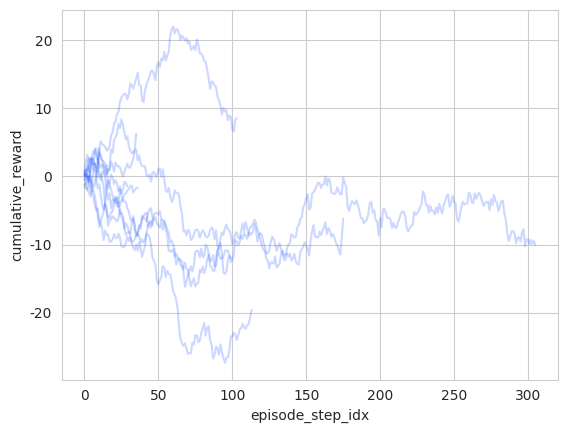

Write Python code to recreate this figure. (Note: this script raises an exception after producing the figure.)
# /usr/bin/env python3
import matplotlib.pyplot as plt


def prettify_variable_names(a_string):
    """
    Converts a variable name to 'prettier' format for presentation in non-code
        contexts

    Specifically handles Python variables named with underscores between words
        by replacing underscores with whitespaces and capitalizing each word
    For example, the string 'variable_number_1' becomes 'Variable Number 1'

    :param a_string: a Python string
    :return: a 'prettified' Python string
    """

    return a_string.replace('_', ' ').title()


def create_data(global_step_n=1000, episodes_n=10, actions_n=4, seed=396711):
    """
    Create data in the same format as might be used in a reinforcement learning
        problem

    :param global_step_n: int, number of time steps across episodes
    :param episodes_n: int, number of episodes
    :param actions_n: int, number of unique actions that agent can execute
    :return:  Pandas DataFrame
    """

    assert episodes_n < global_step_n

    import numpy as np
    import pandas as pd

    np.random.seed(seed)

    df = pd.DataFrame(
        {'global_step': range(global_step_n),
         'state_var01': np.random.normal(0, 1, global_step_n),
         'state_var02': np.random.normal(0, 1, global_step_n),
         'state_var03': np.random.normal(0, 1, global_step_n),
         'action': np.random.randint(0, actions_n, global_step_n),
         'reward': np.random.normal(0, 1, global_step_n),
         })

    # convert integer-encoded actions to names
    action_dict = {
        e: chr(e+77) + chr(e+106) + chr(e+116) for e in df['action'].unique()}
    df['action_name'] = df['action'].map(action_dict)

    # create Boolean 1-D array marking as 'True' which global steps are terminations
    #   of episodes
    episode_termination = np.zeros(global_step_n)
    termination_idx = np.random.choice(
        df['global_step'], size=episodes_n, replace=False)
    episode_termination[termination_idx] = True
    episode_termination = episode_termination > 0
    df['episode_termination'] = episode_termination

    # create index across episodes
    episode_idx = np.array(df['episode_termination'].cumsum())
    episode_idx[termination_idx] = episode_idx[termination_idx] - 1
    df['episode_idx'] = episode_idx

    # create index for steps within each episode
    termination_idx.sort()
    termination_idx = np.append(-1, termination_idx)
    termination_idx = np.append(termination_idx, global_step_n-1)
    episode_lengths = termination_idx[1:] - termination_idx[:-1]
    episode_step_idx_list = [range(e) for e in episode_lengths]
    episode_step_idx = np.concatenate(episode_step_idx_list )
    df['episode_step_idx'] = episode_step_idx

    # calculate cumulative reward for each episode
    df['cumulative_reward'] = df['reward'].groupby(df['episode_idx']).cumsum()

    return df


def plot_groups_of_time_series(
        list_of_dataframes, x_axis_colname, y_axis_colname, group_colname,
        output_filepath=None, plot_group_means=True, palette=None, alpha=0.2,
        title=None, **kwargs):
    """
    Plots groups of time series (i.e., each group may have multiple time
        series) and the means of each group at each time step

    Each group is input as a separate dataframe and is plotted in a different
        color

    Group means (if chosen to be plotted) are plotted as solid, opaque lines,
        whereas individual time series are translucent, based on user-chosen
        'alpha' value

    :param list_of_dataframes: list of Pandas DataFrames, each containing a
        group of time series
    :param x_axis_colname: str, name of dataframe column that contains the time
        step to be plotted on the x-axis
    :param y_axis_colname: str, name of dataframe column that contains the value
        to be plotted on the y-axis
    :param group_colname: str, name of dataframe column that demarcates/indexes
        different time series within each group/dataframe (i.e., episodes)
    :param output_filepath: str, location at which to save the plot
    :param plot_group_means: bool, if 'True', group means are plotted; if
        'False', group means are not plotted
    :param palette: list of strings representing hexadecimal colors used for plotting
        each dataframe in 'list_of_dataframes'
    :param alpha: float ranging from 0 to 1 indicating translucency/opacity of
        individual times series lines
    :param title: str, title printed at top of plot
    :param **kwargs: any additional plotting parameters to be passed to plotting
        package Seaborn's 'lineplot' function
    :return:
    """

    from os import getcwd as os_getcwd
    from os.path import join as os_join
    from matplotlib import pyplot as plt
    import seaborn as sns

    sns.set_style('whitegrid')

    dfs = list_of_dataframes

    if not output_filepath:
        output_filepath = os_join(os_getcwd(), 'plot.png')

    if not palette:
        palette = sns.color_palette('bright', len(dfs)).as_hex()

    if plot_group_means:
        group_means = [
            dfs[i][y_axis_colname].groupby(dfs[i][x_axis_colname]).mean()
            for i in range(len(dfs))]

    for i, df in enumerate(dfs):

        # plot each time series within a group as the same color; different
        #   groups are plotted in different colors
        df_color = palette[i]
        df_colors = [df_color] * df[group_colname].nunique()

        plot = sns.lineplot(
            x=x_axis_colname, y=y_axis_colname, data=df, hue=group_colname,
            palette=df_colors, alpha=alpha, legend=False, **kwargs)

        if plot_group_means:
            plot_mean = sns.lineplot(
                x=group_means[i].index, y=group_means[i], color=df_colors[0],
                dashes=1, alpha=1, legend=False, label=i)

    if title:
        plt.title(title, fontsize=15)
    else:
        plt.suptitle('legend shows index of dataframe list', fontsize=10)
        plt.title(
            'Darkest line of each color is group mean at each time step',
            fontsize=10)

    x_label = prettify_variable_names(x_axis_colname)
    plt.xlabel(x_label, fontsize=10)
    y_label = prettify_variable_names(y_axis_colname)
    plt.ylabel(y_label, fontsize=10)
    plt.legend(loc='lower right')

    plt.savefig(output_filepath)
    plt.clf()
    plt.close()


def plot_boxplot_stripplot(
        dataframe, x_axis_colname, y_axis_colname, output_filepath=None,
        palette=None, title=None):
    """
    Plots a stripplot atop a boxplot for multiple data distributions

    :param dataframe: Pandas DataFrame
    :param x_axis_colname: str, name of dataframe column containing the values/
        names/indices denoting each data distribution to be plotted
    :param y_axis_colname: str, name of dataframe column containing the values
        to be plotted on the y-axis
    :param output_filepath: str, location at which to save the plot
    :param palette: list of strings representing colors used for plotting
        each data distribution
    :param title: str, title printed at top of plot
    :return:
    """

    from matplotlib import pyplot as plt
    import seaborn as sns

    sns.boxplot(
        x=x_axis_colname, y=y_axis_colname, data=dataframe, palette=palette)
    sns.stripplot(
        x=x_axis_colname, y=y_axis_colname, data=dataframe, linewidth=1,
        palette=palette)

    plt.title(title, fontsize=10)
    x_label = prettify_variable_names(x_axis_colname)
    plt.xlabel(x_label, fontsize=10)
    y_label = prettify_variable_names(y_axis_colname)
    plt.ylabel(y_label, fontsize=10)

    plt.savefig(output_filepath)
    plt.clf()
    plt.close()


def plot_events_by_episode(
        a_dataframe, x_axis_colname, y_axis_colname, event_colname,
        events_list=None, output_filepath=None, palette=None,
        figsize=(6.4, 4.8), title=None, **kwargs):
    """
    Plots events that may occur at each time step of an episode, and plots these
        across multiple episodes

    :param a_dataframe: a Pandas DataFrame
    :param x_axis_colname: str, name of dataframe column that contains the time
        step (which may be a float or integer) to be plotted on the x-axis
    :param y_axis_colname: str, name of dataframe column that contains the index
        of the episode (which is presumed to be an integer but may be a float)
        to be plotted on the y-axis, i.e., so that episodes are separated
        vertically and each time step within an episode appears along a
        horizontal line specified by the episode index
    :param event_colname: str, name of dataframe column that specifies the
        events (which are discrete, e.g., integers or strings) that may occur
        at each time step of an episode
    :param output_filepath: str, location at which to save the plot
    :param palette: list of strings representing hexadecimal colors used for
        plotting each dataframe in 'list_of_dataframes'
    :param figsize: tuple of two floats, specifies width and height of the
        figure for Matplotlib/Seaborn axes
    :param title: str, title printed at top of plot
    :param **kwargs: any additional plotting parameters to be passed to plotting
        package Seaborn's 'scatterplot' function
    :return:
    """

    from os import getcwd as os_getcwd
    from os.path import join as os_join
    from matplotlib import pyplot as plt
    import seaborn as sns

    sns.set_style('whitegrid')

    if not output_filepath:
        output_filepath = os_join(os_getcwd(), 'plot.png')

    episode_lengths = (
        a_dataframe[y_axis_colname].value_counts().sort_index().reset_index())

    if events_list:
        a_dataframe = a_dataframe.copy()
        a_dataframe = (
            a_dataframe.loc[a_dataframe[event_colname].isin(events_list), :])

    if not palette:
        n_colors = a_dataframe[event_colname].nunique()
        palette = sns.color_palette('bright', n_colors).as_hex()

    _, ax = plt.subplots(figsize=figsize)
    sns.scatterplot(
        data=a_dataframe, x=x_axis_colname, y=y_axis_colname, hue=event_colname,
        palette=palette, ax=ax, **kwargs)
    sns.scatterplot(
        data=episode_lengths, x=y_axis_colname, y='index', color='#000000',
        marker='x')

    if title:
        plt.title(title, fontsize=15)
    else:
        plt.suptitle('legend shows different events that occur within an episode', fontsize=10)
        plt.title(
            'X-axis shows each time step within an episode; Y-axis shows different episodes',
            fontsize=10)

    x_label = prettify_variable_names(x_axis_colname)
    plt.xlabel(x_label, fontsize=10)
    y_label = prettify_variable_names(y_axis_colname)
    plt.ylabel(y_label, fontsize=10)
    plt.legend(loc='upper right')

    plt.savefig(output_filepath)
    plt.clf()
    plt.close()


def main():
    """
    """

    import os
    import pandas as pd
    from numpy import where as np_where
    import seaborn as sns

    pd.set_option('display.max_columns', 12)


    ########################################
    # CREATE DATA
    ########################################

    df_n = 3
    dfs = [
        create_data(global_step_n=1000, episodes_n=10, actions_n=4, seed=9473+i)
        for i in range(df_n)]


    # remove time steps from incomplete episode at end of each dataframe
    ########################################

    last_episode_end_idxs = [
        np_where(e['episode_termination'].values)[0].max() for e in dfs]
    dfs = [e.iloc[:last_episode_end_idxs[i] + 1, :] for i, e in enumerate(dfs)]


    ########################################

    palette = sns.color_palette('bright', len(dfs)).as_hex()
    #palette = sns.color_palette('dark', len(dfs)).as_hex()


    ########################################
    # PLOT CUMULATIVE REWARD BY TRAINED AGENT (DENOTED BY COLOR) BY EPISODE (EACH
    #   EPISODE IS A SEPARATE TIME SERIES) ACROSS TIME STEPS WITHIN EACH EPISODE
    ########################################

    output_filepath = os.path.join(
        os.getcwd(), 'agents_cumul_reward_by_episode_by_step.png')
    plot_groups_of_time_series(
        dfs, 'episode_step_idx', 'cumulative_reward', 'episode_idx',
        output_filepath=output_filepath, plot_group_means=True, palette=palette)


    ########################################
    # PLOT CUMULATIVE REWARD BY TRAINED AGENT (DENOTED BY COLOR) BY EPISODE
    ########################################

    agents_cumulative_rewards_by_episode = [
        e.loc[e['episode_termination'], :].loc[:, 'cumulative_reward']
        for e in dfs]

    df_index_col = 'df_index'
    agents_cumulative_rewards_by_episode = [
        pd.DataFrame(
            {'cumulative_reward': agents_cumulative_rewards_by_episode[i],
             df_index_col: i})
        for i in range(len(agents_cumulative_rewards_by_episode))]

    agents_cumulative_rewards_by_episode = pd.concat(
        agents_cumulative_rewards_by_episode)

    ########################################

    output_filepath = os.path.join(
        os.getcwd(), 'agents_cumul_reward_by_episode.png')
    title = 'Cumulative reward by agent (df index)'
    plot_boxplot_stripplot(
        agents_cumulative_rewards_by_episode, df_index_col, 'cumulative_reward',
        output_filepath=output_filepath, palette=palette, title=title)


    ########################################
    # PLOT TIMELINE OF EVENTS DURING EACH EPISODE
    ########################################

    plot_events_by_episode(
        dfs[0], 'episode_step_idx', 'episode_idx', 'action_name',
        output_filepath='timeline01.png', figsize=(6.4*2, 4.8))

    plot_events_by_episode(
        dfs[1], 'episode_step_idx', 'episode_idx', 'action_name',
        events_list=['Nku', 'Mjt'], output_filepath='timeline02.png',
        figsize=(6.4*2, 4.8))

    plot_events_by_episode(
        dfs[2], 'episode_step_idx', 'episode_idx', 'action_name',
        events_list=['Mjt'], output_filepath='timeline03.png',
        figsize=(6.4*2, 4.8))


if __name__ == '__main__':
    main()